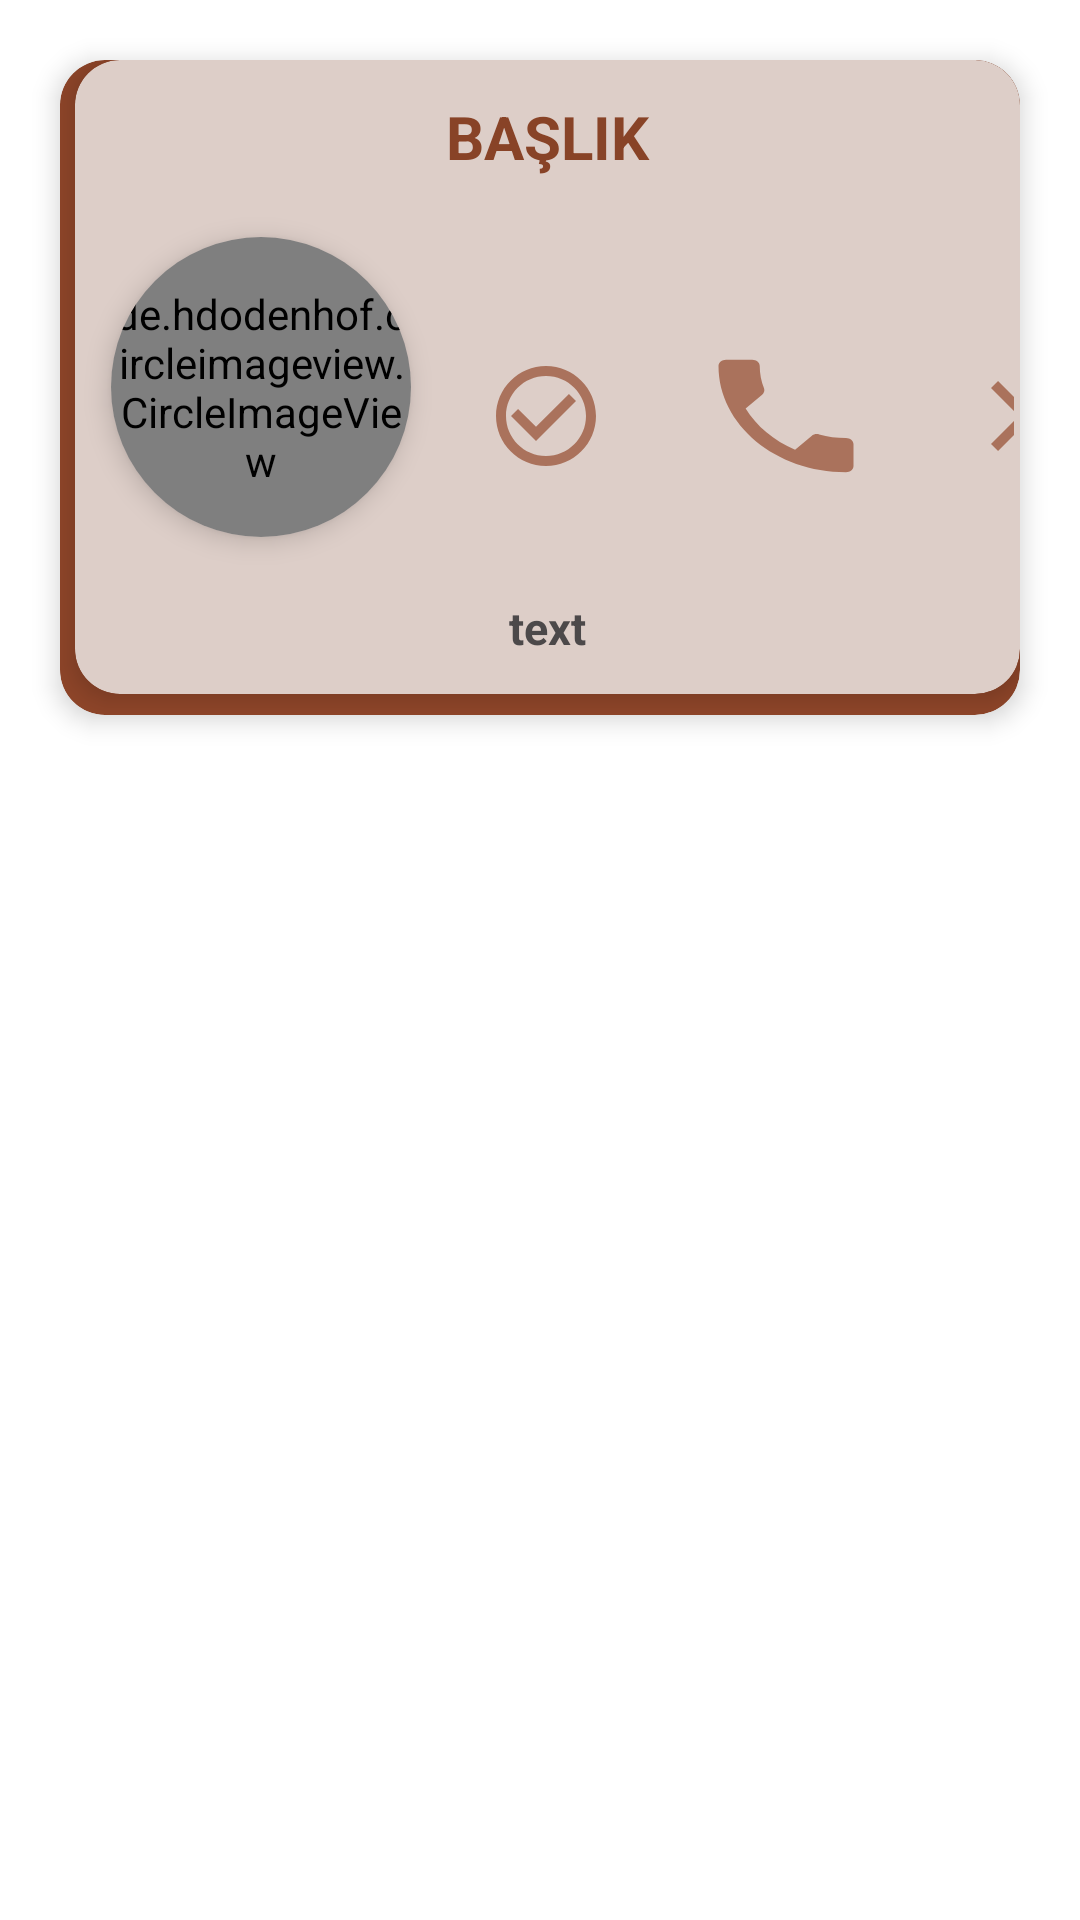

Android layout source for this screen:
<!-- AndroidManifest.xml: application theme Theme.PetTrackingA -->
<!-- res/layout/asi_takip_layout.xml -->
<?xml version="1.0" encoding="utf-8"?>
<LinearLayout xmlns:android="http://schemas.android.com/apk/res/android"
    xmlns:card_view="http://schemas.android.com/apk/res-auto"
    android:layout_width="match_parent"
    android:orientation="vertical"
    android:layout_height="wrap_content">

    <androidx.cardview.widget.CardView
        card_view:cardElevation="5dp"
        android:textAlignment="center"
        android:clickable="true"
        android:layout_margin="20dp"
        card_view:cardBackgroundColor="#8E4529"
        android:layout_width="match_parent"
        android:layout_height="wrap_content"
        card_view:cardCornerRadius="15dp">

        <androidx.cardview.widget.CardView
            card_view:cardElevation="5dp"
            android:textAlignment="center"
            android:id="@+id/kampanyaLayoutSil"
            android:clickable="true"
            android:layout_marginBottom="7dp"
            android:layout_marginLeft="5dp"
            card_view:cardBackgroundColor="#DDCEC8"
            android:layout_width="match_parent"
            android:layout_height="wrap_content"
            card_view:cardCornerRadius="15dp">



            <LinearLayout
                android:layout_width="match_parent"
                android:layout_height="match_parent"
                android:orientation="vertical"

                android:screenReaderFocusable="true"
                android:layout_margin="2dp">

                <TextView
                    android:layout_width="match_parent"
                    android:layout_height="wrap_content"
                    android:textSize="20dp"
                    android:textStyle="bold"
                    android:id="@+id/asiTakipPetNmae"
                    android:layout_margin="10dp"
                    android:text="BAŞLIK"
                    android:gravity="center"
                    android:textColor="#884327">

                </TextView>
                <LinearLayout
                    android:layout_width="match_parent"
                    android:layout_height="match_parent"
                    android:orientation="horizontal">
                <androidx.cardview.widget.CardView
                    xmlns:card_view="http://schemas.android.com/apk/res-auto"
                    card_view:cardElevation="5dp"
                    android:textAlignment="center"
                    android:clickable="true"
                    android:layout_gravity="center"
                    android:layout_margin="10dp"
                    card_view:cardBackgroundColor="#DDCEC8"
                    android:layout_width="100dp"
                    android:layout_height="100dp"
                    card_view:cardCornerRadius="160dp">


                    <de.hdodenhof.circleimageview.CircleImageView
                        android:layout_width="100dp"
                        android:layout_height="100dp"
                        android:id="@+id/asiTakipImage"
                        android:layout_margin="10dp"
                        android:layout_gravity="center">

                    </de.hdodenhof.circleimageview.CircleImageView>
                </androidx.cardview.widget.CardView>


                    <LinearLayout
                        android:layout_width="wrap_content"
                        android:layout_height="wrap_content"
                        android:layout_gravity="center"
                        android:layout_marginBottom="-10dp"
                        android:orientation="horizontal">

                        <ImageView
                            android:layout_width="40dp"
                            android:text="VACCINATED"
                            card_view:cornerRadius="20dp"
                            android:textSize="10dp"
                            android:layout_margin="15dp"
                            android:background="@drawable/ic_baseline_check_circle_outline_24"
                            android:layout_gravity="center"
                            android:id="@+id/asiTakipOkButon"
                            android:layout_height="40dp">

                        </ImageView>

                        <ImageView
                            android:layout_width="60dp"
                            android:text="CALL"
                            android:textSize="12dp"
                            card_view:cornerRadius="20dp"
                            android:background="@drawable/ic_baseline_local_phone_"
                            android:layout_gravity="center"
                            android:layout_margin="15dp"
                            android:id="@+id/asiTakipAraButon"
                            android:layout_height="50dp">

                        </ImageView>

                        <ImageView
                            android:layout_width="40dp"
                            android:text="VACCINATED NOT MADE"
                            android:textSize="10dp"
                            card_view:cornerRadius="20dp"
                            android:background="@drawable/ic_baseline_close_24"
                            android:layout_margin="15dp"
                            android:layout_gravity="center"
                            android:id="@+id/asiTakipKapatButon"
                            android:layout_height="40dp">

                        </ImageView>

                    </LinearLayout>


                </LinearLayout>

                <TextView
                    android:id="@+id/asiTakipBilgi"
                    android:layout_height="wrap_content"
                    android:layout_margin="10dp"
                    android:gravity="center"
                    android:text="text"
                   android:layout_width="match_parent"
                    android:textColor="#4C494A"
                    android:textSize="15dp"
                    android:textStyle="bold">

                </TextView>


            </LinearLayout>




        </androidx.cardview.widget.CardView>

    </androidx.cardview.widget.CardView>

</LinearLayout>
<!-- resources referenced by this layout -->
<resources>
  <!-- drawable ic_baseline_check_circle_outline_24 (drawable) -->
  <vector android:height="24dp" android:tint="#AA725C"
      android:viewportHeight="24" android:viewportWidth="24"
      android:width="24dp" xmlns:android="http://schemas.android.com/apk/res/android">
      <path android:fillColor="@android:color/white" android:pathData="M16.59,7.58L10,14.17l-3.59,-3.58L5,12l5,5 8,-8zM12,2C6.48,2 2,6.48 2,12s4.48,10 10,10 10,-4.48 10,-10S17.52,2 12,2zM12,20c-4.42,0 -8,-3.58 -8,-8s3.58,-8 8,-8 8,3.58 8,8 -3.58,8 -8,8z"/>
  </vector>
  <!-- drawable ic_baseline_close_24 (drawable) -->
  <vector android:height="24dp" android:tint="#AA725C"
      android:viewportHeight="24" android:viewportWidth="24"
      android:width="24dp" xmlns:android="http://schemas.android.com/apk/res/android">
      <path android:fillColor="@android:color/white" android:pathData="M19,6.41L17.59,5 12,10.59 6.41,5 5,6.41 10.59,12 5,17.59 6.41,19 12,13.41 17.59,19 19,17.59 13.41,12z"/>
  </vector>
  <!-- drawable ic_baseline_local_phone_ (drawable) -->
  <vector android:height="24dp" android:tint="#AA725C"
      android:viewportHeight="24" android:viewportWidth="24"
      android:width="24dp" xmlns:android="http://schemas.android.com/apk/res/android">
      <path android:fillColor="@android:color/white" android:pathData="M6.62,10.79c1.44,2.83 3.76,5.14 6.59,6.59l2.2,-2.2c0.27,-0.27 0.67,-0.36 1.02,-0.24 1.12,0.37 2.33,0.57 3.57,0.57 0.55,0 1,0.45 1,1V20c0,0.55 -0.45,1 -1,1 -9.39,0 -17,-7.61 -17,-17 0,-0.55 0.45,-1 1,-1h3.5c0.55,0 1,0.45 1,1 0,1.25 0.2,2.45 0.57,3.57 0.11,0.35 0.03,0.74 -0.25,1.02l-2.2,2.2z"/>
  </vector>
  <style name="Theme.PetTrackingA" parent="Theme.MaterialComponents.DayNight.NoActionBar">
          
          <item name="colorPrimary">@color/purple_500</item>
          <item name="colorPrimaryVariant">@color/purple_700</item>
          <item name="colorOnPrimary">@color/white</item>
          
          <item name="colorSecondary">@color/teal_200</item>
          <item name="colorSecondaryVariant">@color/teal_700</item>
          <item name="colorOnSecondary">@color/black</item>
          
          <item name="android:statusBarColor" tools:targetApi="l">?attr/colorPrimaryVariant</item>
          
      </style>
  <!-- not gathered from this repository: default colours our renderer supplied (Android Studio template values) -->
  <color name="purple_500">#FF6200EE</color>
  <color name="purple_700">#FF3700B3</color>
  <color name="teal_200">#FF03DAC5</color>
  <color name="teal_700">#FF018786</color>
  <color name="black">#FF000000</color>
  <color name="white">#FFFFFFFF</color>
</resources>
